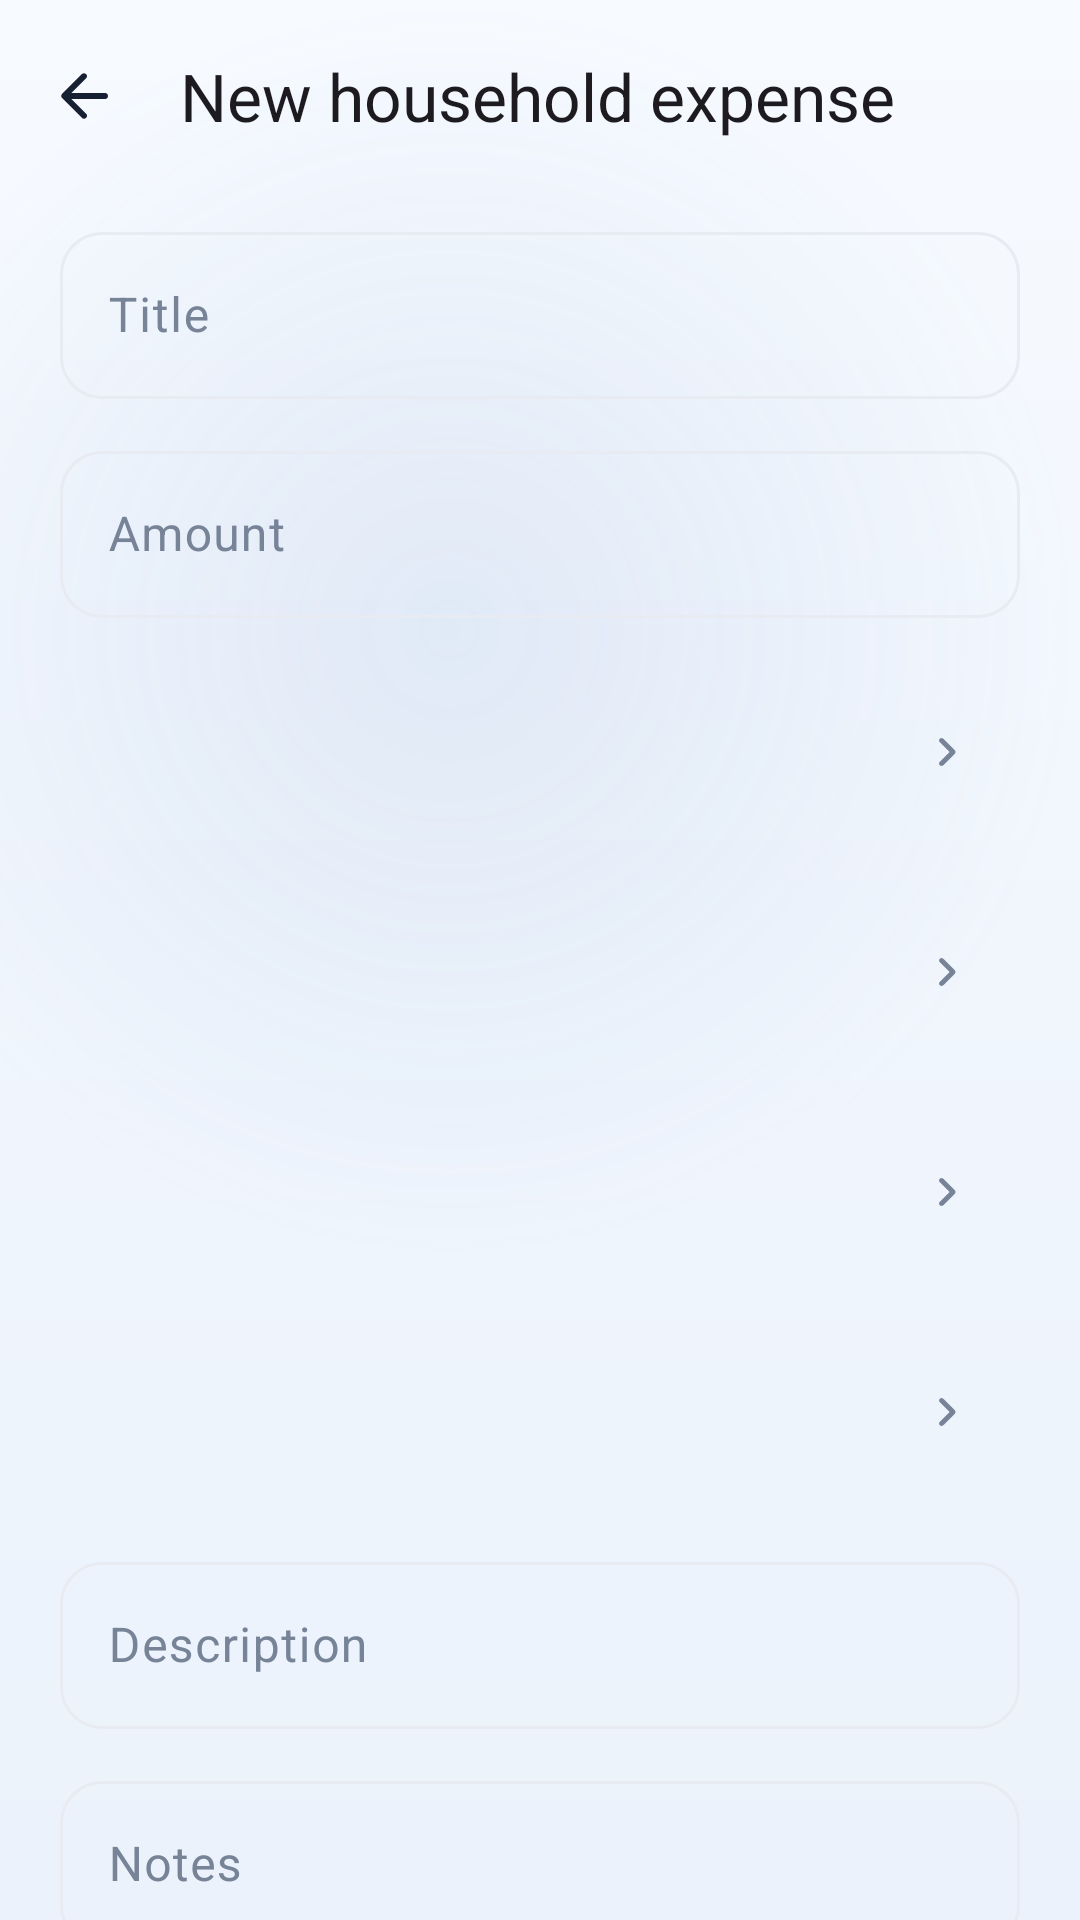

This screen was rendered from an Android layout file. Write that file and the resources it references.
<!-- AndroidManifest.xml: application theme Theme.FinanceManager -->
<!-- res/layout/fragment_household_expense_editor.xml -->
<?xml version="1.0" encoding="utf-8"?>
<LinearLayout xmlns:android="http://schemas.android.com/apk/res/android"
    xmlns:app="http://schemas.android.com/apk/res-auto"
    xmlns:tools="http://schemas.android.com/tools"
    android:layout_width="match_parent"
    android:layout_height="match_parent"
    android:background="@android:color/transparent"
    android:orientation="vertical">

    <com.google.android.material.appbar.MaterialToolbar
        android:id="@+id/toolbar"
        android:layout_width="match_parent"
        android:layout_height="?attr/actionBarSize"
        android:background="@android:color/transparent"
        app:navigationIcon="@drawable/ic_arrow_back"
        app:title="@string/household_expense_new"
        app:titleTextAppearance="@style/TextAppearance.Material3.TitleLarge" />

    <androidx.core.widget.NestedScrollView
        android:layout_width="match_parent"
        android:layout_height="0dp"
        android:layout_weight="1"
        android:clipToPadding="false"
        android:paddingHorizontal="20dp"
        android:paddingBottom="40dp">

        <LinearLayout
            android:layout_width="match_parent"
            android:layout_height="wrap_content"
            android:orientation="vertical">

            <com.google.android.material.textfield.TextInputLayout
                style="@style/Widget.Finance.TextInputLayout"
                android:layout_width="match_parent"
                android:layout_height="wrap_content"
                android:layout_marginTop="8dp"
                android:hint="@string/transaction_title">

                <com.google.android.material.textfield.TextInputEditText
                    android:id="@+id/title_input"
                    android:layout_width="match_parent"
                    android:layout_height="wrap_content"
                    android:inputType="textCapSentences"
                    android:maxLines="1" />
            </com.google.android.material.textfield.TextInputLayout>

            <com.google.android.material.textfield.TextInputLayout
                style="@style/Widget.Finance.TextInputLayout"
                android:layout_width="match_parent"
                android:layout_height="wrap_content"
                android:layout_marginTop="12dp"
                android:hint="@string/amount">

                <com.google.android.material.textfield.TextInputEditText
                    android:id="@+id/amount_input"
                    android:layout_width="match_parent"
                    android:layout_height="wrap_content"
                    android:inputType="numberDecimal"
                    android:maxLines="1"
                    android:textDirection="ltr" />
            </com.google.android.material.textfield.TextInputLayout>

            <include
                android:id="@+id/category_field"
                layout="@layout/view_picker_field"
                android:layout_width="match_parent"
                android:layout_height="wrap_content"
                android:layout_marginTop="12dp" />

            <include
                android:id="@+id/account_field"
                layout="@layout/view_picker_field"
                android:layout_width="match_parent"
                android:layout_height="wrap_content"
                android:layout_marginTop="8dp" />

            <TextView
                android:id="@+id/account_currency_warning"
                android:layout_width="match_parent"
                android:layout_height="wrap_content"
                android:layout_marginTop="6dp"
                android:textColor="@color/warning"
                android:textSize="12sp"
                android:visibility="gone"
                tools:text="@string/household_account_currency_warning" />

            <include
                android:id="@+id/date_field"
                layout="@layout/view_picker_field"
                android:layout_width="match_parent"
                android:layout_height="wrap_content"
                android:layout_marginTop="8dp" />

            <include
                android:id="@+id/member_field"
                layout="@layout/view_picker_field"
                android:layout_width="match_parent"
                android:layout_height="wrap_content"
                android:layout_marginTop="8dp" />

            <com.google.android.material.textfield.TextInputLayout
                style="@style/Widget.Finance.TextInputLayout"
                android:layout_width="match_parent"
                android:layout_height="wrap_content"
                android:layout_marginTop="12dp"
                android:hint="@string/description">

                <com.google.android.material.textfield.TextInputEditText
                    android:id="@+id/description_input"
                    android:layout_width="match_parent"
                    android:layout_height="wrap_content"
                    android:inputType="textCapSentences"
                    android:maxLines="3" />
            </com.google.android.material.textfield.TextInputLayout>

            <com.google.android.material.textfield.TextInputLayout
                style="@style/Widget.Finance.TextInputLayout"
                android:layout_width="match_parent"
                android:layout_height="wrap_content"
                android:layout_marginTop="12dp"
                android:hint="@string/notes">

                <com.google.android.material.textfield.TextInputEditText
                    android:id="@+id/notes_input"
                    android:layout_width="match_parent"
                    android:layout_height="wrap_content"
                    android:inputType="textMultiLine"
                    android:maxLines="3" />
            </com.google.android.material.textfield.TextInputLayout>

            <TextView
                style="@style/Widget.Finance.SectionLabel"
                android:layout_width="match_parent"
                android:layout_height="wrap_content"
                android:layout_marginTop="20dp"
                android:text="@string/household_expense_receipt" />

            <LinearLayout
                android:layout_width="match_parent"
                android:layout_height="wrap_content"
                android:layout_marginTop="8dp"
                android:orientation="horizontal">

                <com.google.android.material.button.MaterialButton
                    android:id="@+id/attach_receipt"
                    style="@style/Widget.Finance.Button.Outlined"
                    android:layout_width="0dp"
                    android:layout_height="wrap_content"
                    android:layout_weight="1"
                    android:text="@string/household_attach_receipt"
                    app:cornerRadius="12dp" />

                <com.google.android.material.button.MaterialButton
                    android:id="@+id/view_receipt"
                    style="@style/Widget.Material3.Button.TextButton"
                    android:layout_width="wrap_content"
                    android:layout_height="wrap_content"
                    android:text="@string/household_view_receipt"
                    android:visibility="gone" />
            </LinearLayout>

            <TextView
                android:id="@+id/receipt_name"
                android:layout_width="match_parent"
                android:layout_height="wrap_content"
                android:layout_marginTop="4dp"
                android:textColor="?attr/colorOnSurfaceVariant"
                android:textSize="11sp"
                android:visibility="gone" />

            <com.google.android.material.button.MaterialButton
                android:id="@+id/save"
                style="@style/Widget.Finance.Button"
                android:layout_width="match_parent"
                android:layout_height="wrap_content"
                android:layout_marginTop="24dp"
                android:text="@string/save"
                app:cornerRadius="14dp" />

            <com.google.android.material.button.MaterialButton
                android:id="@+id/delete"
                style="@style/Widget.Material3.Button.TextButton"
                android:layout_width="match_parent"
                android:layout_height="wrap_content"
                android:layout_marginTop="6dp"
                android:text="@string/delete"
                android:textColor="@color/expense"
                android:visibility="gone" />

            <com.google.android.material.button.MaterialButton
                android:id="@+id/make_recurring"
                style="@style/Widget.Material3.Button.TextButton"
                android:layout_width="match_parent"
                android:layout_height="wrap_content"
                android:layout_marginTop="2dp"
                android:text="@string/household_make_recurring"
                android:visibility="gone" />
        </LinearLayout>
    </androidx.core.widget.NestedScrollView>
</LinearLayout>
<!-- res/layout/view_picker_field.xml (included above) -->
<?xml version="1.0" encoding="utf-8"?>
<LinearLayout xmlns:android="http://schemas.android.com/apk/res/android"
    xmlns:app="http://schemas.android.com/apk/res-auto"
    android:id="@+id/field_root"
    android:layout_width="match_parent"
    android:layout_height="wrap_content"
    android:background="?attr/selectableItemBackground"
    android:gravity="center_vertical"
    android:orientation="horizontal"
    android:paddingHorizontal="14dp"
    android:paddingVertical="14dp">

    <FrameLayout
        android:id="@+id/field_icon_container"
        android:layout_width="36dp"
        android:layout_height="36dp"
        android:background="@drawable/bg_category_icon"
        android:visibility="gone">

        <ImageView
            android:id="@+id/field_icon"
            android:layout_width="18dp"
            android:layout_height="18dp"
            android:layout_gravity="center"
            android:contentDescription="@null"
            app:tint="@color/cat_grey" />
    </FrameLayout>

    <LinearLayout
        android:layout_width="0dp"
        android:layout_height="wrap_content"
        android:layout_marginStart="8dp"
        android:layout_weight="1"
        android:orientation="vertical">

        <TextView
            android:id="@+id/field_label"
            android:layout_width="match_parent"
            android:layout_height="wrap_content"
            android:textColor="?attr/colorOnSurfaceVariant"
            android:textSize="11.5sp" />

        <TextView
            android:id="@+id/field_value"
            android:layout_width="match_parent"
            android:layout_height="wrap_content"
            android:layout_marginTop="2dp"
            android:ellipsize="end"
            android:fontFamily="sans-serif-medium"
            android:maxLines="1"
            android:textColor="?attr/colorOnSurface"
            android:textSize="14.5sp" />
    </LinearLayout>

    <ImageView
        android:id="@+id/field_chevron"
        android:layout_width="20dp"
        android:layout_height="20dp"
        android:contentDescription="@null"
        android:src="@drawable/ic_chevron_right"
        app:tint="?attr/colorOnSurfaceVariant" />

</LinearLayout>
<!-- resources referenced by this layout -->
<resources>
  <color name="cat_grey">#778397</color>
  <color name="expense">#E05252</color>
  <color name="warning">#E5A43B</color>
  <string name="amount">Amount</string>
  <string name="delete">Delete</string>
  <string name="description">Description</string>
  <string name="household_account_currency_warning">This account uses %1$s, but the household reports in %2$s. Pick an account in %2$s so the expense is included in household totals.</string>
  <string name="household_attach_receipt">Attach receipt</string>
  <string name="household_expense_new">New household expense</string>
  <string name="household_expense_receipt">Receipt</string>
  <string name="household_make_recurring">Add to recurring</string>
  <string name="household_view_receipt">View receipt</string>
  <string name="notes">Notes</string>
  <string name="save">Save</string>
  <string name="transaction_title">Title</string>
  <style name="Widget.Finance.Button" parent="Widget.Material3.Button">
          <item name="android:minHeight">@dimen/button_height</item>
          <item name="cornerRadius">16dp</item>
          <item name="android:textAllCaps">false</item>
          <item name="android:textSize">15sp</item>
      </style>
  <style name="Widget.Finance.Button.Outlined" parent="Widget.Material3.Button.OutlinedButton">
          <item name="android:minHeight">@dimen/button_height</item>
          <item name="cornerRadius">16dp</item>
          <item name="android:textAllCaps">false</item>
          <item name="android:textSize">15sp</item>
      </style>
  <style name="Widget.Finance.SectionLabel" parent="">
          <item name="android:textSize">12sp</item>
          <item name="android:textColor">?attr/colorOnSurfaceVariant</item>
          <item name="android:letterSpacing">0.04</item>
      </style>
  <style name="Widget.Finance.TextInputLayout" parent="Widget.Material3.TextInputLayout.OutlinedBox">
          <item name="boxCornerRadiusTopStart">14dp</item>
          <item name="boxCornerRadiusTopEnd">14dp</item>
          <item name="boxCornerRadiusBottomStart">14dp</item>
          <item name="boxCornerRadiusBottomEnd">14dp</item>
      </style>
  <dimen name="button_height">52dp</dimen>
  <color name="primary">#2E75D4</color>
  <color name="on_primary">#FFFFFF</color>
  <color name="primary_container">#DDEBFC</color>
  <color name="on_primary_container">#0B2A47</color>
  <color name="secondary">#5A87C0</color>
  <color name="secondary_container">#E7EFF9</color>
  <color name="surface">#FFFFFF</color>
  <color name="text_primary">#172033</color>
  <color name="text_secondary">#778397</color>
  <color name="surface_variant">#EDF1F7</color>
  <color name="divider">#E8ECF2</color>
  <color name="background">#F6F8FB</color>
  <style name="Widget.Finance.Card" parent="Widget.Material3.CardView.Elevated">
          <item name="cardCornerRadius">@dimen/card_radius</item>
          <item name="cardElevation">2dp</item>
          <item name="cardBackgroundColor">?attr/colorSurface</item>
          <item name="strokeWidth">0dp</item>
      </style>
  <color name="balance_card_start">#2E75D4</color>
  <color name="balance_card_end">#1D4E9E</color>
  <color name="app_gradient_glow">#1F5A87C0</color>
  <color name="app_gradient_end">#EBF2FB</color>
  <color name="app_gradient_start">#F7FAFF</color>
  <dimen name="card_radius">20dp</dimen>
  <style name="Widget.Finance.BottomNav.Indicator" parent="Widget.Material3.BottomNavigationView.ActiveIndicator">
          <item name="android:color">?attr/colorPrimaryContainer</item>
          <item name="android:width">64dp</item>
          <item name="android:height">32dp</item>
      </style>
  <style name="TextAppearance.Finance.BottomNav" parent="TextAppearance.Material3.LabelMedium">
          <item name="android:textSize">11sp</item>
          <item name="android:fontFamily">sans-serif-medium</item>
      </style>
  <color name="nav_glass_fill">#E6FFFFFF</color>
  <color name="nav_glass_stroke">#1A2E75D4</color>
</resources>
